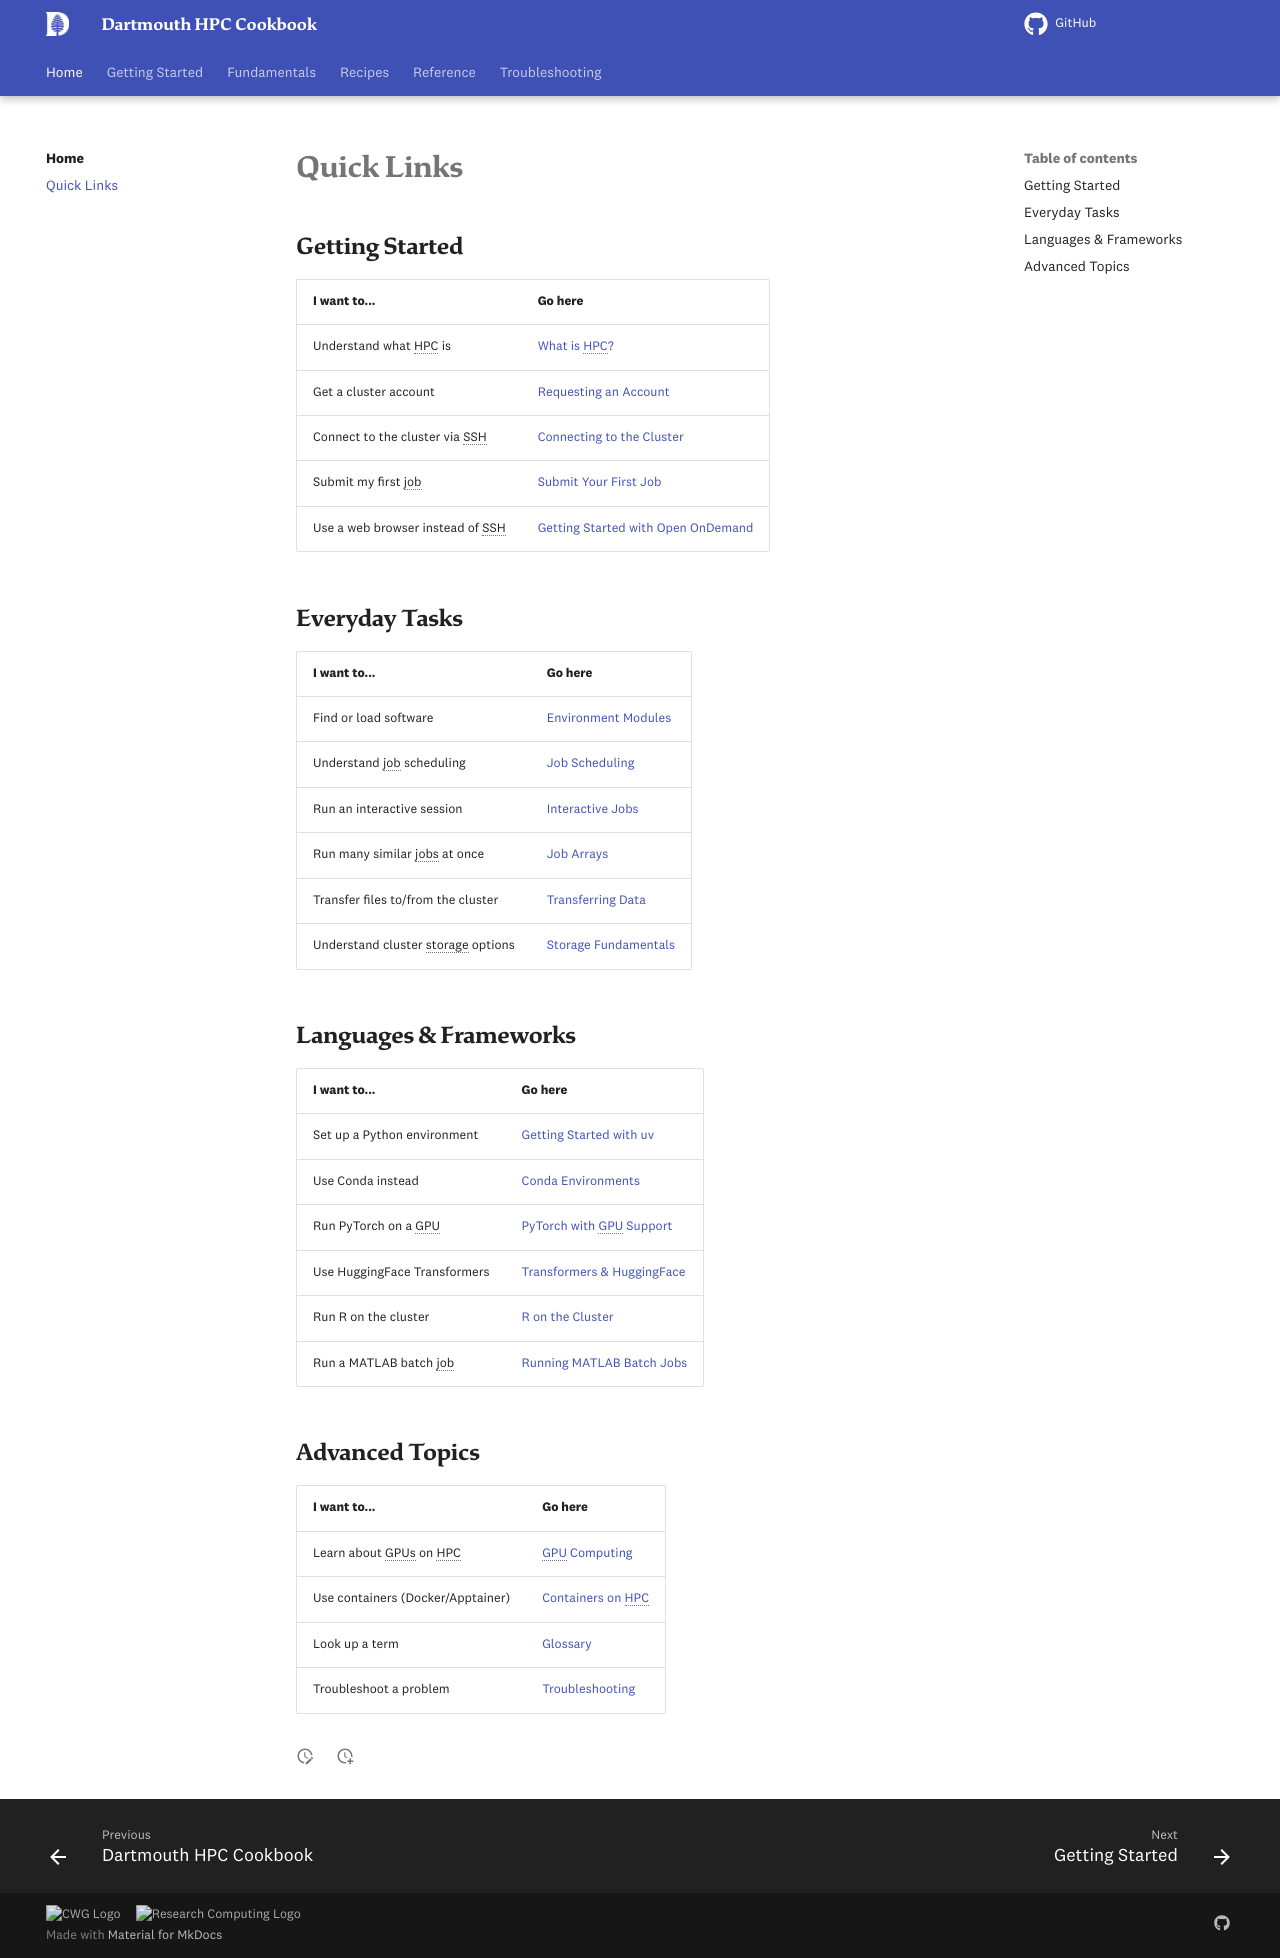

repository: dartmouth/dartmouth-hpc-cookbook · page: home/quick-links/index.html · generator: mkdocs

---
title: Quick Links
description: "Common tasks and where to find them in the {{ institution.short_name }} HPC Cookbook"
---

# Quick Links

## Getting Started

| I want to...                          | Go here                                                                  |
| ------------------------------------- | ------------------------------------------------------------------------ |
| Understand what HPC is                | [What is HPC?](../getting-started/what-is-hpc.md)                       |
| Get a cluster account                 | [Requesting an Account](../getting-started/account.md)                   |
| Connect to the cluster via SSH        | [Connecting to the Cluster](../getting-started/connecting.md)            |
| Submit my first job                   | [Submit Your First Job](../getting-started/first-job.md)                 |
| Use a web browser instead of SSH      | [Getting Started with Open OnDemand](../recipes/open-ondemand/getting-started.md) |

## Everyday Tasks

| I want to...                          | Go here                                                                  |
| ------------------------------------- | ------------------------------------------------------------------------ |
| Find or load software                 | [Environment Modules](../fundamentals/modules.md)                        |
| Understand job scheduling             | [Job Scheduling](../fundamentals/scheduling.md)                          |
| Run an interactive session            | [Interactive Jobs](../recipes/slurm/interactive-jobs.md)                 |
| Run many similar jobs at once         | [Job Arrays](../recipes/slurm/job-arrays.md)                             |
| Transfer files to/from the cluster    | [Transferring Data](../fundamentals/data-transfer.md)                    |
| Understand cluster storage options    | [Storage Fundamentals](../fundamentals/storage.md)                       |

## Languages & Frameworks

| I want to...                          | Go here                                                                  |
| ------------------------------------- | ------------------------------------------------------------------------ |
| Set up a Python environment           | [Getting Started with uv](../recipes/python/uv.md)                      |
| Use Conda instead                     | [Conda Environments](../recipes/python/conda.md)                        |
| Run PyTorch on a GPU                  | [PyTorch with GPU Support](../recipes/python/pytorch.md)                 |
| Use HuggingFace Transformers          | [Transformers & HuggingFace](../recipes/python/transformers.md)          |
| Run R on the cluster                  | [R on the Cluster](../recipes/r/getting-started.md)                      |
| Run a MATLAB batch job                | [Running MATLAB Batch Jobs](../recipes/matlab/batch-job.md)              |

## Advanced Topics

| I want to...                          | Go here                                                                  |
| ------------------------------------- | ------------------------------------------------------------------------ |
| Learn about GPUs on HPC               | [GPU Computing](../fundamentals/gpu-computing.md)                        |
| Use containers (Docker/Apptainer)     | [Containers on HPC](../recipes/containers/intro.md)                      |
| Look up a term                        | [Glossary](../reference/glossary.md)                                     |
| Troubleshoot a problem                | [Troubleshooting](../troubleshooting/index.md)                           |
